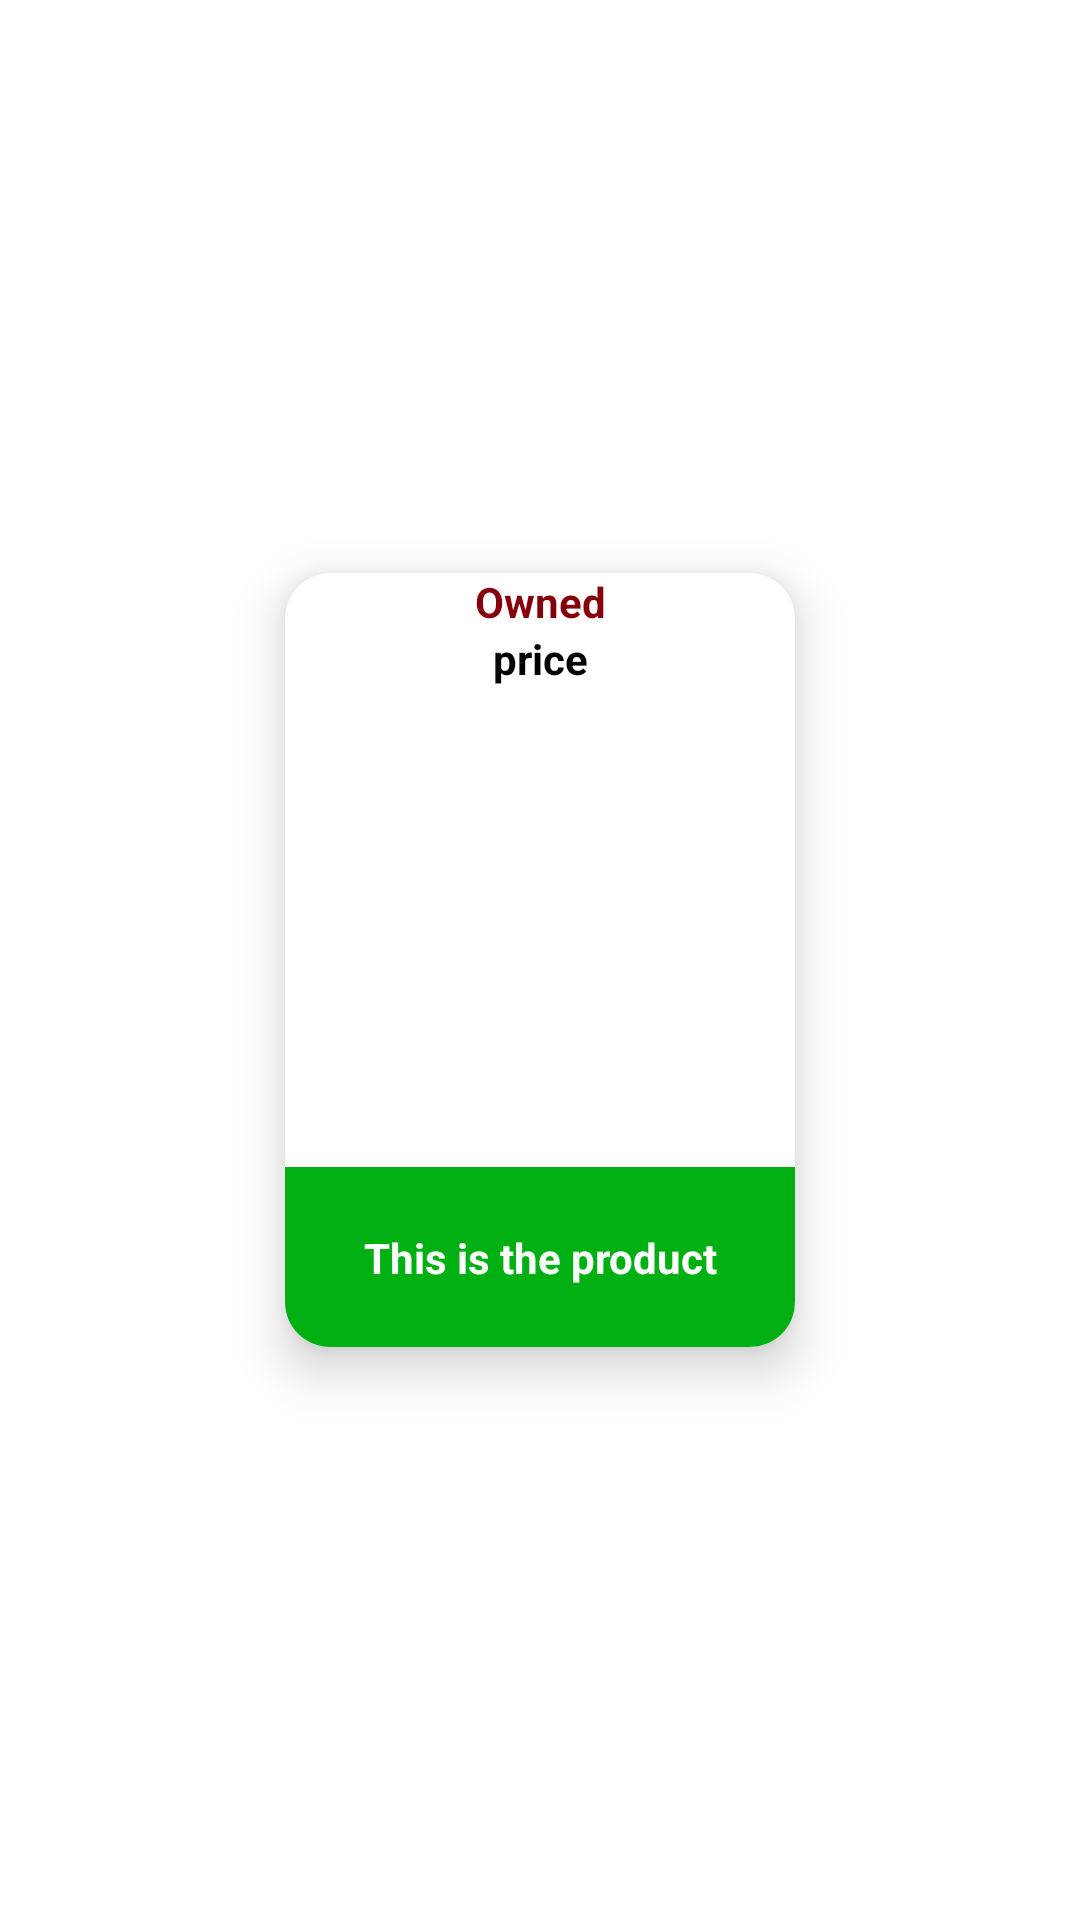

Here is an Android app screen rendered from its layout file. Give the layout XML and the strings, colors and styles it references.
<!-- AndroidManifest.xml: application theme Theme.AdapterTest2 -->
<!-- res/layout/product_card.xml -->
<?xml version="1.0" encoding="utf-8"?>
<androidx.constraintlayout.widget.ConstraintLayout xmlns:android="http://schemas.android.com/apk/res/android"
    xmlns:app="http://schemas.android.com/apk/res-auto"
    android:layout_width="wrap_content"
    android:layout_height="wrap_content">

    <androidx.cardview.widget.CardView
        android:id="@+id/productCard"
        android:layout_width="170dp"
        android:layout_height="wrap_content"
        app:layout_constraintBottom_toBottomOf="parent"
        app:layout_constraintEnd_toEndOf="parent"
        app:layout_constraintStart_toStartOf="parent"
        app:layout_constraintTop_toTopOf="parent"
        app:cardCornerRadius="15dp"
        app:cardElevation="10dp"
        android:layout_margin="25sp">

        <LinearLayout
            android:orientation="vertical"
            android:layout_width="match_parent"
            android:layout_height="match_parent">
            <TextView
                android:id="@+id/owned"
                android:layout_width="match_parent"
                android:layout_height="wrap_content"
                android:text="Owned"
                android:textColor="@color/red"
                android:textStyle="bold"
                android:textAlignment="center"/>
            <TextView
                android:id="@+id/price"
                android:layout_width="match_parent"
                android:layout_height="wrap_content"
                android:text="price"
                android:textColor="@color/black"
                android:textStyle="bold"
                android:textAlignment="center"/>
            <ImageView
                android:scaleType="fitXY"
                android:padding="10sp"
                android:id="@+id/image"
                android:layout_width="match_parent"
                android:layout_height="160dp"/>
            <androidx.constraintlayout.widget.ConstraintLayout
                android:layout_width="match_parent"
                android:layout_height="60dp"
                android:background="@color/green">

                <TextView
                    android:id="@+id/name"
                    android:layout_width="match_parent"
                    android:layout_height="wrap_content"
                    android:text="This is the product"
                    android:textStyle="bold"
                    android:textAlignment="center"
                    android:textColor="@color/white"
                    app:layout_constraintBottom_toBottomOf="parent"
                    app:layout_constraintEnd_toEndOf="parent"
                    app:layout_constraintStart_toStartOf="parent"
                    app:layout_constraintTop_toTopOf="parent" />
            </androidx.constraintlayout.widget.ConstraintLayout>
        </LinearLayout>






    </androidx.cardview.widget.CardView>

</androidx.constraintlayout.widget.ConstraintLayout>
<!-- resources referenced by this layout -->
<resources>
  <color name="black">#FF000000</color>
  <color name="green">#00B012</color>
  <color name="red">#85000b</color>
  <color name="white">#FFFFFFFF</color>
  <style name="Theme.AdapterTest2" parent="Theme.MaterialComponents.DayNight.NoActionBar">
          
          <item name="colorPrimary">@color/purple_500</item>
          <item name="colorPrimaryVariant">@color/purple_700</item>
          <item name="colorOnPrimary">@color/white</item>
          
          <item name="colorSecondary">@color/teal_200</item>
          <item name="colorSecondaryVariant">@color/teal_700</item>
          <item name="colorOnSecondary">@color/black</item>
          
          <item name="android:statusBarColor" tools:targetApi="l">@color/green</item>
          
      </style>
  <color name="purple_500">#FF6200EE</color>
  <color name="purple_700">#FF3700B3</color>
  <color name="teal_200">#FF03DAC5</color>
  <color name="teal_700">#FF018786</color>
</resources>
